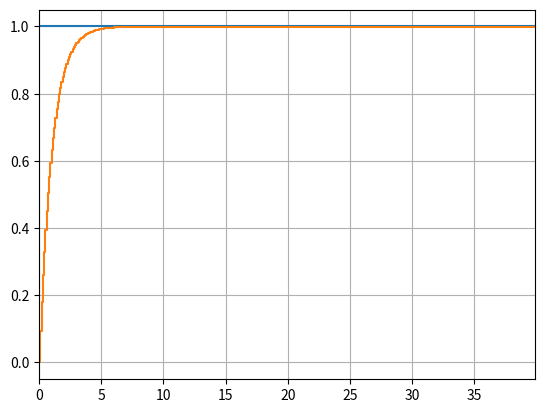
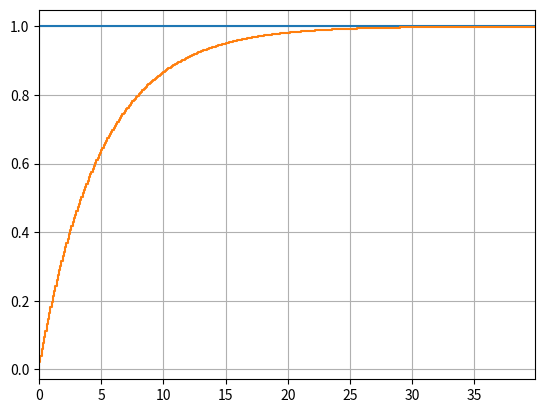

Generate these figures, in order, with matplotlib:
# Author: Gabriel Dinse
# File: parte11_controlador_alocacao_polos
# Date: 11/10/2020
# Made with PyCharm

# Standard Library
import numpy as np
import matplotlib.pyplot as plt

# Third party modules

# Local application imports

tmax = 40
T = 0.1
t1 = np.arange(0, tmax, T)

# Sinal referencia
r = np.ones(t1.shape)

rt = np.zeros(t1.shape)
ys = np.zeros(t1.shape)
e = np.zeros(t1.shape)
u = np.zeros(t1.shape)
y = np.zeros(t1.shape)
y_ma = np.zeros(t1.shape)


for n in range(t1.size):
    y[n] = 0.0198 * u[n-1] + 0.9802 * y[n - 1]
    y_ma[n] = 0.0198 * r[n-1] + 0.9802 * y_ma[n - 1]
    ys[n] = 3.8081 * y[n]
    rt[n] = 4.8061 * r[n]
    e[n] = rt[n] - ys[n]
    u[n] = e[n]

plt.figure()
plt.step(t1, r, where='post')
plt.step(t1, y, where='post')
plt.xlim(left=t1[0], right=t1[-1])
plt.grid()

plt.figure()
plt.step(t1, r, where='post')
plt.step(t1, y_ma, where='post')
plt.xlim(left=t1[0], right=t1[-1])
plt.grid()
plt.show()